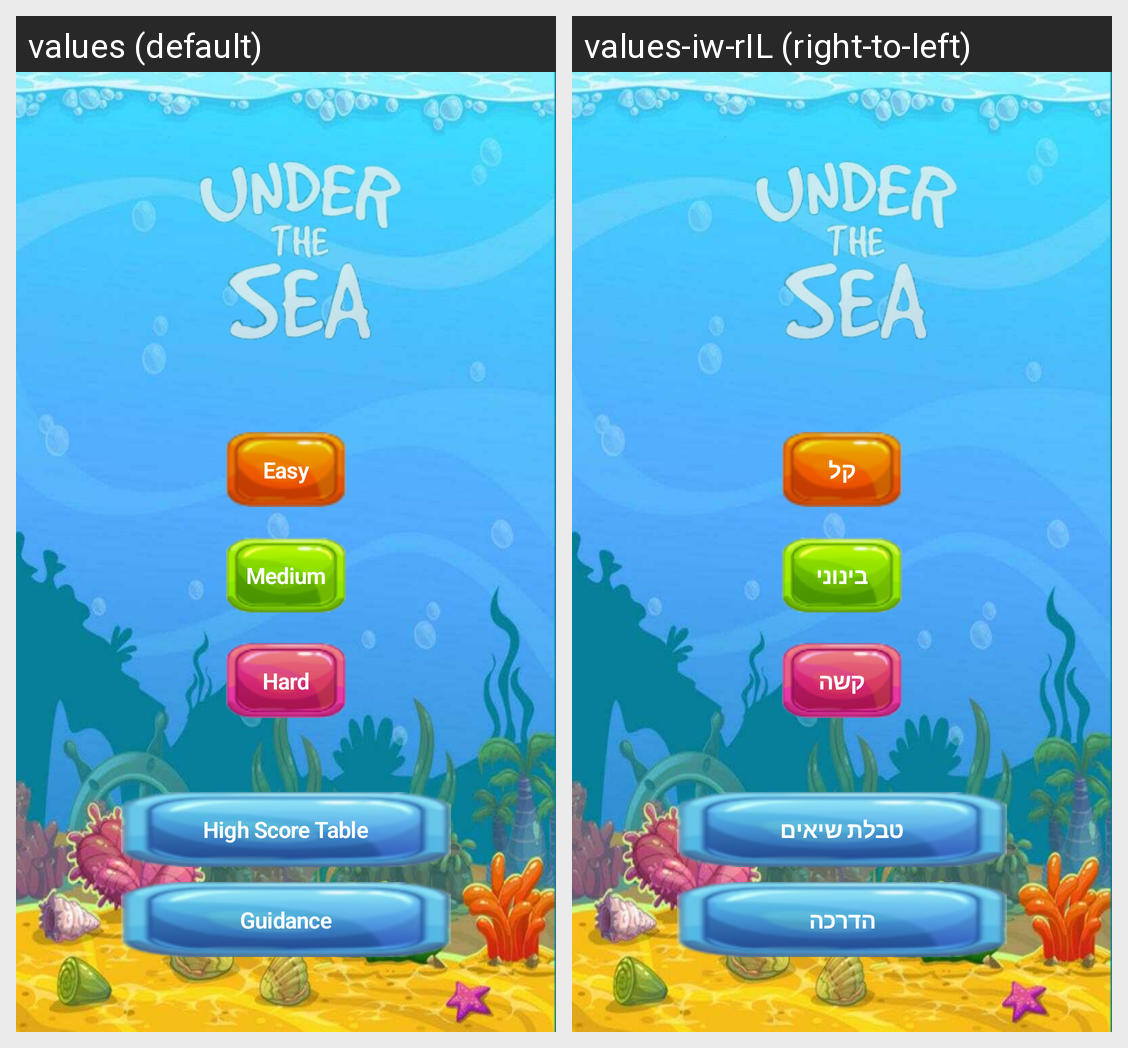

Strings drawn on this Android screen and how each of the app's shown locales translates them:
Android screen res/layout/play_menu.xml rendered under 2 locales, left to right: values (default), values-iw-rIL (right-to-left). Device: Nexus 5 (rendered at 1080×1920; each locale shown at half size, 540×960, under a caption strip naming it); theme Theme.UnderTheSea.
Strings drawn on this screen, with the default value and each locale's value (text and hints the layout hard-codes, and strings that could not be matched under every locale, appear in the picture but are not listed):

easy_btn
  values: Easy
  values-iw-rIL: קל

medium_btn
  values: Medium
  values-iw-rIL: בינוני

hard_btn
  values: Hard
  values-iw-rIL: קשה

score_table_btn
  values: High Score Table
  values-iw-rIL: טבלת שיאים

guidance_btn
  values: Guidance
  values-iw-rIL: הדרכה
